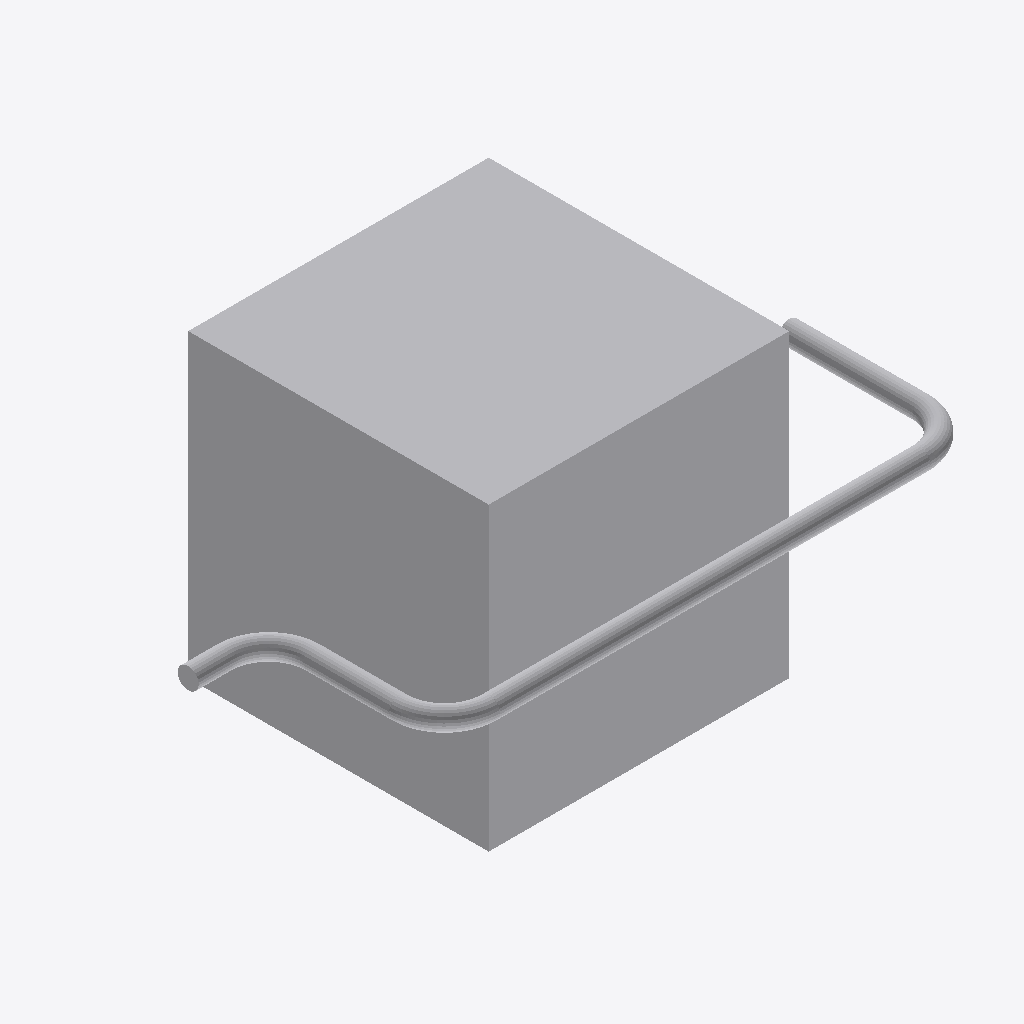
Isometric view of an IFC building model (IFC-SPF (STEP), schema IFC4, length unit metre), seen from the south-west, elements coloured by IFC class: 8 other elements (light grey).
Extent 4.1 m × 2.2 m × 2.0 m (x, y, z). Elements (8): 4 IfcPipeSegment, 3 IfcPipeFitting, 1 IfcBuildingElementProxy.

HEADER;
FILE_DESCRIPTION(('ViewDefinition[DesignTransferView]'),'2;1');
FILE_NAME('/dev/null','2026-09-14T15:10:57-05:00',(''),(''),'IfcOpenShell 0.8.5','IfcOpenShell 0.8.5','Nobody');
FILE_SCHEMA(('IFC4'));
ENDSEC;
DATA;
#1=IFCPROJECT('0RZi$HCyX3u8F3S3QObXL2',$,'Independent analytic boxes',$,$,$,$,(#11),#5);
#13=IFCBUILDINGSTOREY('3_B$WTyYr6sBwh6TP5r_5K',$,'Ground',$,$,$,$,$,$,$);
#15=IFCBUILDINGELEMENTPROXY('1KqbZA1098uuI7emecb7hz',$,'Analytic solid',$,$,#37,#26,$,$);
#219=IFCPIPESEGMENT('1gSHin6XTTxf8UaWzBoW5Y',$,'oma-d6f361cf52b4-002-00 straight 5',$,'ROUND_STRAIGHT',#218,#230,$,.RIGIDSEGMENT.);
#307=IFCPIPESEGMENT('1zBoN_ei1SUgp_p81WJRg8',$,'oma-d6f361cf52b4-002-00 straight 7',$,'ROUND_STRAIGHT',#306,#318,$,.RIGIDSEGMENT.);
#174=IFCPIPEFITTING('23_ZEvVNzLdPwGHTVzhPUY',$,'oma-d6f361cf52b4-002-00 elbow 4',$,'PARAMETRIC_ELBOW',#173,#187,$,.BEND.);
#131=IFCPIPESEGMENT('0svMENrYrNlxbTTtmYuZAM',$,'oma-d6f361cf52b4-002-00 straight 3',$,'ROUND_STRAIGHT',#130,#142,$,.RIGIDSEGMENT.);
#86=IFCPIPEFITTING('3KIaiSDHjPd9ixwYvyO$je',$,'oma-d6f361cf52b4-002-00 elbow 2',$,'PARAMETRIC_ELBOW',#85,#99,$,.BEND.);
#262=IFCPIPEFITTING('3$MN$qLBrP7foV0$eMn$2i',$,'oma-d6f361cf52b4-002-00 elbow 6',$,'PARAMETRIC_ELBOW',#261,#275,$,.BEND.);
#44=IFCPIPESEGMENT('1S3A_WMB5SRerYff7X66Q8',$,'oma-d6f361cf52b4-002-00 straight 1',$,'ROUND_STRAIGHT',#43,#55,$,.RIGIDSEGMENT.);
ENDSEC;
